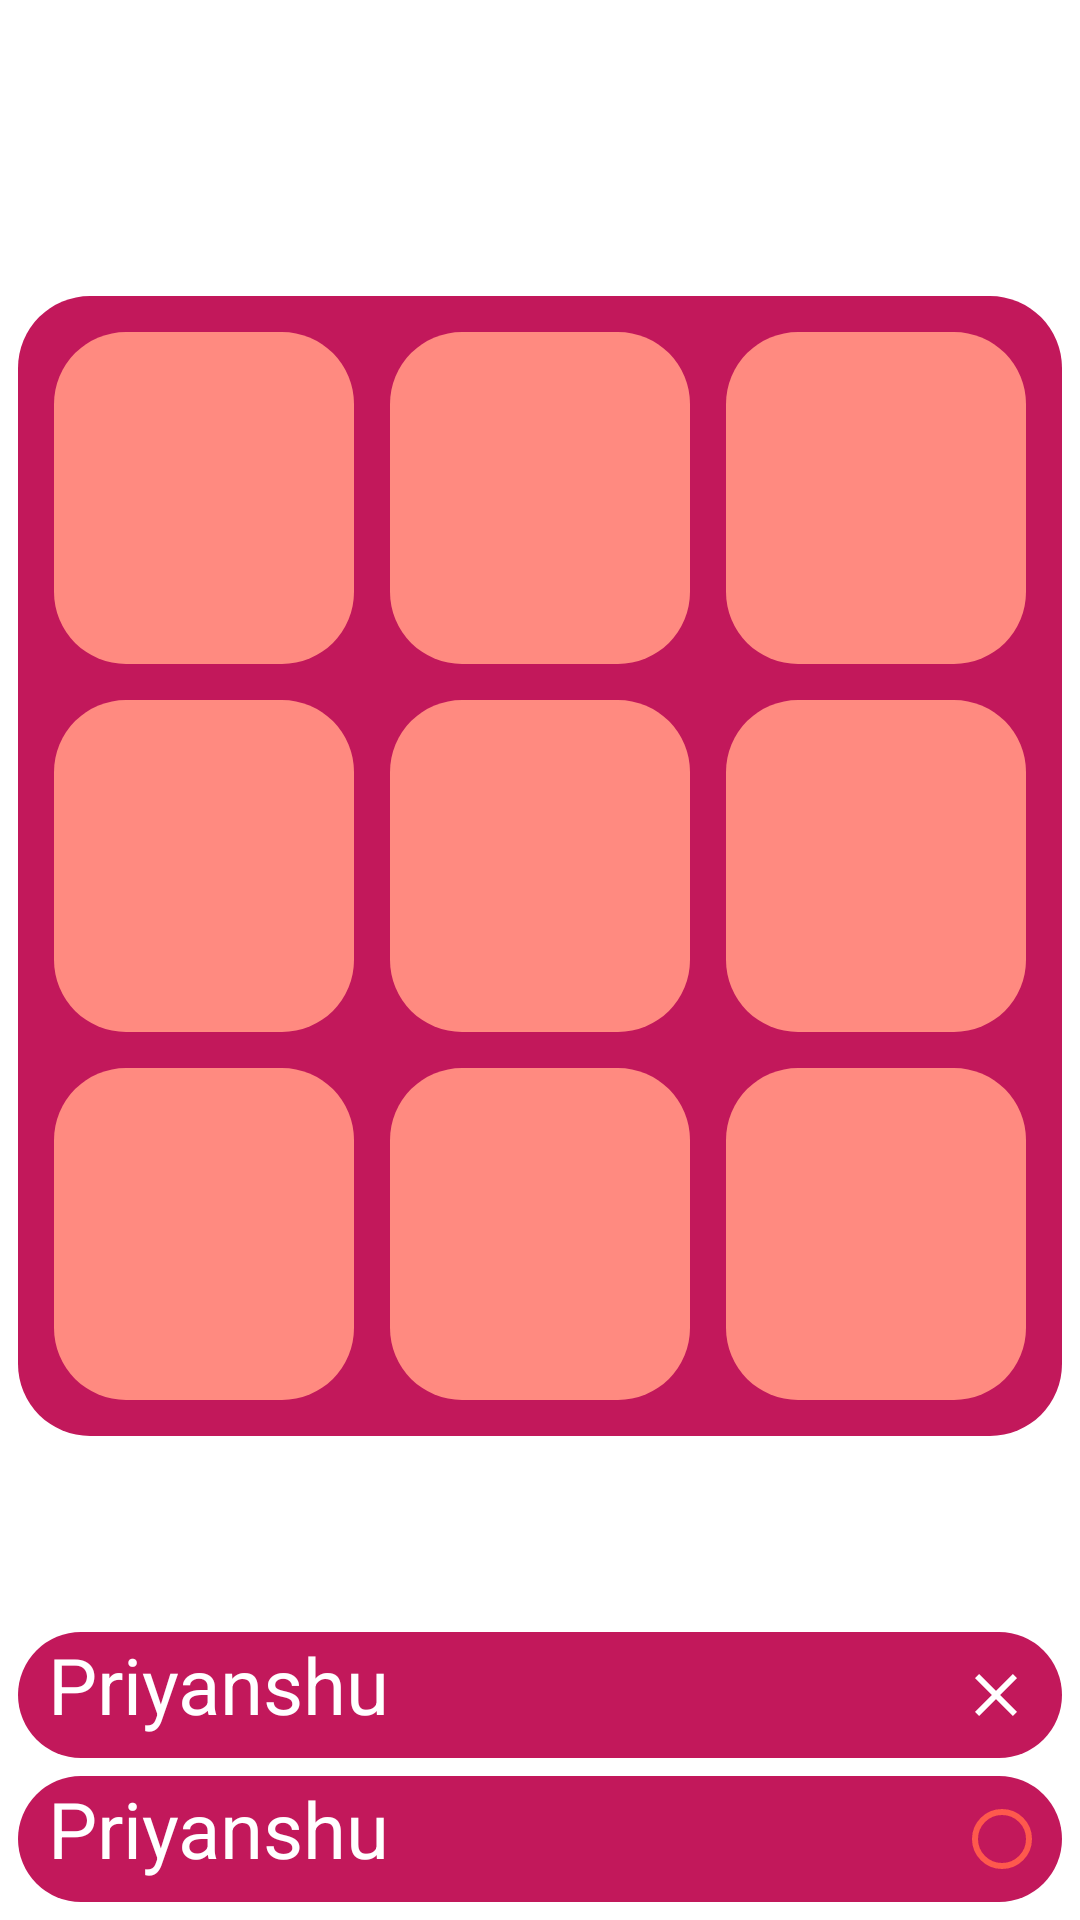

Here is an Android app screen rendered from its layout file. Give the layout XML and the strings, colors and styles it references.
<!-- AndroidManifest.xml: application theme Theme.AppCompat.NoActionBar -->
<!-- res/layout/activity_main.xml -->
<?xml version="1.0" encoding="utf-8"?>
<androidx.constraintlayout.widget.ConstraintLayout xmlns:android="http://schemas.android.com/apk/res/android"
    xmlns:app="http://schemas.android.com/apk/res-auto"
    xmlns:tools="http://schemas.android.com/tools"
    android:layout_width="match_parent"
    android:layout_height="match_parent"
    android:background="#FFFFFF"
    tools:context=".MainActivity">


    <GridLayout
        android:layout_width="match_parent"
        android:layout_height="380dp"
        android:layout_marginStart="6dp"
        android:layout_marginEnd="6dp"
        android:background="@drawable/pink_3"
        android:columnCount="5"
        app:layout_constraintBottom_toBottomOf="parent"
        app:layout_constraintLeft_toLeftOf="parent"
        app:layout_constraintRight_toRightOf="parent"
        app:layout_constraintTop_toTopOf="parent"
        app:layout_constraintVertical_bias="0.379">


        <ImageButton
            android:id="@+id/line_1_1"
            android:layout_width="0dp"
            android:layout_height="0dp"
            android:layout_row="0"
            android:layout_rowWeight="1"
            android:layout_column="1"
            android:layout_columnWeight="1"
            android:layout_margin="6dp"
            android:layout_marginLeft="12dp"
            android:layout_marginTop="12dp"
            android:scaleType="centerCrop"
            android:background="@drawable/red_rectangle" />

        <ImageButton
            android:id="@+id/line_1_2"
            android:layout_width="0dp"
            android:layout_height="0dp"
            android:layout_row="0"
            android:layout_rowWeight="1"
            android:layout_column="2"
            android:layout_columnWeight="1"
            android:layout_margin="6dp"
            android:layout_marginTop="12dp"
            android:scaleType="centerCrop"
            android:background="@drawable/red_rectangle" />

        <ImageButton
            android:id="@+id/line_1_3"
            android:layout_width="0dp"
            android:layout_height="0dp"
            android:layout_row="0"
            android:layout_rowWeight="1"
            android:layout_column="3"
            android:layout_columnWeight="1"
            android:layout_margin="6dp"
            android:layout_marginTop="12dp"
            android:layout_marginRight="12dp"
            android:scaleType="centerCrop"
            android:background="@drawable/red_rectangle" />

        <ImageButton
            android:id="@+id/line_2_1"
            android:layout_width="0dp"
            android:layout_height="0dp"
            android:layout_row="1"
            android:layout_rowWeight="1"
            android:layout_column="1"
            android:layout_columnWeight="1"
            android:layout_margin="6dp"
            android:layout_marginLeft="12dp"
            android:scaleType="centerCrop"
            android:background="@drawable/red_rectangle" />

        <ImageButton
            android:id="@+id/line_2_2"
            android:layout_width="0dp"
            android:layout_height="0dp"
            android:layout_row="1"
            android:layout_rowWeight="1"
            android:layout_column="2"
            android:layout_columnWeight="1"
            android:layout_margin="6dp"
            android:scaleType="centerCrop"
            android:background="@drawable/red_rectangle" />

        <ImageButton
            android:id="@+id/line_2_3"
            android:layout_width="0dp"
            android:layout_height="0dp"
            android:layout_row="1"
            android:layout_rowWeight="1"
            android:layout_column="3"
            android:layout_columnWeight="1"
            android:layout_margin="6dp"
            android:layout_marginRight="12dp"
            android:scaleType="centerCrop"
            android:background="@drawable/red_rectangle" />

        <ImageButton
            android:id="@+id/line_3_1"
            android:layout_width="0dp"
            android:layout_height="0dp"
            android:layout_row="2"
            android:layout_rowWeight="1"
            android:layout_column="1"
            android:layout_columnWeight="1"
            android:layout_margin="6dp"
            android:layout_marginLeft="12dp"
            android:layout_marginBottom="12dp"
            android:scaleType="centerCrop"
            android:background="@drawable/red_rectangle" />

        <ImageButton
            android:id="@+id/line_3_2"
            android:layout_width="0dp"
            android:layout_height="0dp"
            android:layout_row="2"
            android:layout_rowWeight="1"
            android:layout_column="2"
            android:layout_columnWeight="1"
            android:layout_margin="6dp"
            android:layout_marginBottom="12dp"
            android:scaleType="centerCrop"
            android:background="@drawable/red_rectangle" />

        <ImageButton
            android:id="@+id/line_3_3"
            android:layout_width="0dp"
            android:layout_height="0dp"
            android:layout_row="2"
            android:layout_rowWeight="1"
            android:layout_column="3"
            android:layout_columnWeight="1"
            android:layout_margin="6dp"
            android:layout_marginRight="12dp"
            android:scaleType="centerCrop"
            android:layout_marginBottom="12dp"
            android:background="@drawable/red_rectangle" />


    </GridLayout>

    <RelativeLayout
        android:id="@+id/player_1"
        android:layout_width="match_parent"
        android:layout_height="42dp"
        android:layout_margin="6dp"
        android:background="@drawable/pink_3"
        app:layout_constraintBottom_toTopOf="@id/player_2"
        app:layout_constraintEnd_toEndOf="parent"
        app:layout_constraintStart_toStartOf="parent">


        <TextView
            android:id="@+id/name_1"
            android:layout_width="wrap_content"
            android:layout_height="wrap_content"
            android:layout_marginStart="10dp"
            android:text="Priyanshu"
            android:textColor="#FFFFFF"
            android:textSize="26sp" />

        <ImageView
            android:id="@+id/img_1"
            android:layout_width="wrap_content"
            android:layout_height="wrap_content"
            android:layout_alignParentEnd="true"
            android:layout_centerVertical="true"
            android:layout_marginEnd="10dp"
            android:layout_marginBottom="7dp"
            android:src="@drawable/cross" />

    </RelativeLayout>

    <RelativeLayout
        android:id="@+id/player_2"
        android:layout_width="match_parent"
        android:layout_height="42dp"
        android:layout_margin="6dp"
        android:background="@drawable/pink_3"
        app:layout_constraintBottom_toBottomOf="parent"
        app:layout_constraintEnd_toEndOf="parent"
        app:layout_constraintStart_toStartOf="parent">


        <TextView
            android:id="@+id/name_2"
            android:layout_width="wrap_content"
            android:layout_height="wrap_content"
            android:layout_marginStart="10dp"
            android:text="Priyanshu"
            android:textColor="#FFFFFF"
            android:textSize="26sp" />

        <ImageView
            android:id="@+id/img_2"
            android:layout_width="wrap_content"
            android:layout_height="wrap_content"
            android:layout_alignParentEnd="true"
            android:layout_centerVertical="true"
            android:layout_marginEnd="10dp"
            android:layout_marginBottom="7dp"
            android:src="@drawable/circle" />

    </RelativeLayout>


</androidx.constraintlayout.widget.ConstraintLayout>
<!-- resources referenced by this layout -->
<resources>
  <!-- drawable circle (drawable) -->
  <?xml version="1.0" encoding="utf-8"?>
  <shape xmlns:android="http://schemas.android.com/apk/res/android"
      android:shape="oval"
      android:innerRadius="3dp">
      <stroke android:width="2dp"
              android:color="#FE594D"/>
      <size android:height="20dp"
            android:width="20dp"/>
  </shape>
  <!-- drawable cross (drawable) -->
  <vector
      android:height="24dp"
      android:tint="#FFFFFF"
      android:viewportHeight="24"
      android:viewportWidth="24"
      android:width="24dp"
      xmlns:android="http://schemas.android.com/apk/res/android">
  
      <path
          android:fillColor="@android:color/white"
          android:pathData="M19,6.41L17.59,5 12,10.59 6.41,5 5,6.41 10.59,12 5,17.59 6.41,19 12,13.41 17.59,19 19,17.59 13.41,12z"/>
  
  </vector>
  <!-- drawable pink_3 (drawable) -->
  <?xml version="1.0" encoding="utf-8"?>
  <shape xmlns:android="http://schemas.android.com/apk/res/android"
      android:shape="rectangle">
      <solid android:color="#C2185B"/>
      <corners android:radius="24dp"/>
  
  </shape>
  <!-- drawable red_rectangle (drawable) -->
  <?xml version="1.0" encoding="utf-8"?>
  <shape xmlns:android="http://schemas.android.com/apk/res/android"
      android:shape="rectangle">
      <corners android:radius="24dp"/>
      <solid android:color="#FF8A80"/>
  
  
  </shape>
</resources>
